Run: headless pygame with SDL's dummy video driver; simulated clock (each Clock.tick advances the game by its frame time, no real sleeping); random seed 0; keys injected as events and as key.get_pressed() state; no mouse input.
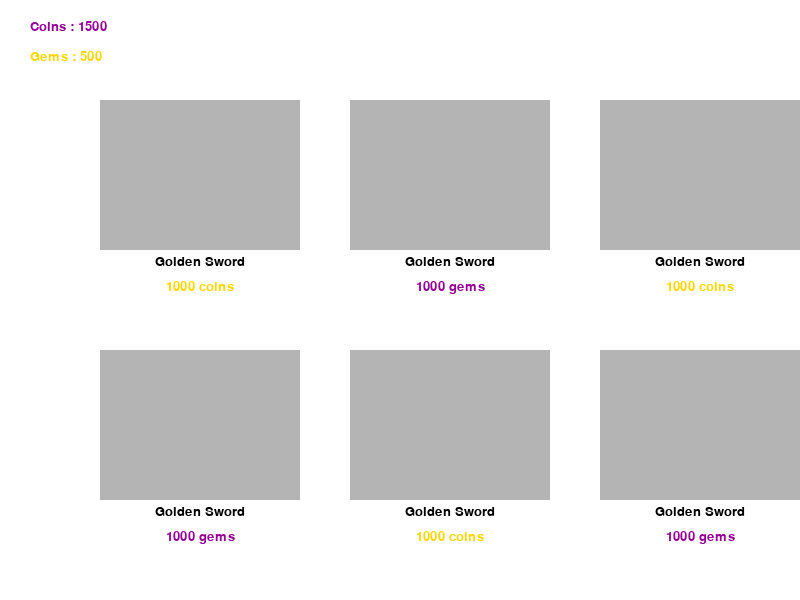
Frame 1 of 4 · flips 1–60 · no input
Frame 2 of 4 · flips 61–180 · tapped SPACE, RETURN · held RIGHT (→), D · screen unchanged from frame 1, image omitted
Frame 3 of 4 · flips 181–300 · held DOWN (↓), S · screen unchanged from frame 2, image omitted
Frame 4 of 4 · flips 301–420 · held LEFT (←), A, UP (↑), W · screen unchanged from frame 3, image omitted

The pygame program that drew these frames:

import pygame
import sys

WIDTH, HEIGHT = 800, 600
FPS = 60
BLACK = (0, 0, 0)
WHITE = (255, 255, 255)
PURPLE =  (255, 215, 0)
GOLD = (150, 0, 150)

pygame.init()

screen = pygame.display.set_mode((WIDTH, HEIGHT))
pygame.display.set_caption("Weapon Market")
clock = pygame.time.Clock()

font = pygame.font.SysFont("arial", 20)

player_coins = 1500
player_gems = 500

market_item = [
    {"name": "Golden Sword", "price": 1000, "currency": "coins"},
    {"name": "Golden Sword", "price": 1000, "currency": "gems"},
    {"name": "Golden Sword", "price": 1000, "currency": "coins"},
    {"name": "Golden Sword", "price": 1000, "currency": "gems"},
    {"name": "Golden Sword", "price": 1000, "currency": "coins"},
    {"name": "Golden Sword", "price": 1000, "currency": "gems"},
]

running = True
while running:
    clock.tick(FPS)
    screen.fill(WHITE)

    coins_text = font.render(f"Coins : {player_coins}", True, (GOLD))
    gems_text = font.render(f"Gems : {player_gems}", True, (PURPLE))
    screen.blit(coins_text, (30, 20))
    screen.blit(gems_text, (30, 50))

    for i, item in enumerate(market_item):
        col = 3
        x = 100 + (i % col) * 250
        y = 100 + (i // col) * 250
        box = pygame.Rect(x, y, 200, 150)
        pygame.draw.rect(screen, (180, 180, 180), box)
        
        name_text = font.render(item["name"], True, (BLACK))
        screen.blit(name_text, (x + box.width // 2 - name_text.get_width() // 2, y + 155))
        
        color = (PURPLE) if item["currency"] == "coins" else (GOLD)
        price_text = font.render(f"{item['price']} {item['currency']}", True, color)
        screen.blit(price_text, (x + box.width // 2 - price_text.get_width() // 2, y + 180))



    for event in pygame.event.get(): 
        if event.type == pygame.QUIT:
            running = False

    pygame.display.update()

pygame.quit()
sys.exit
